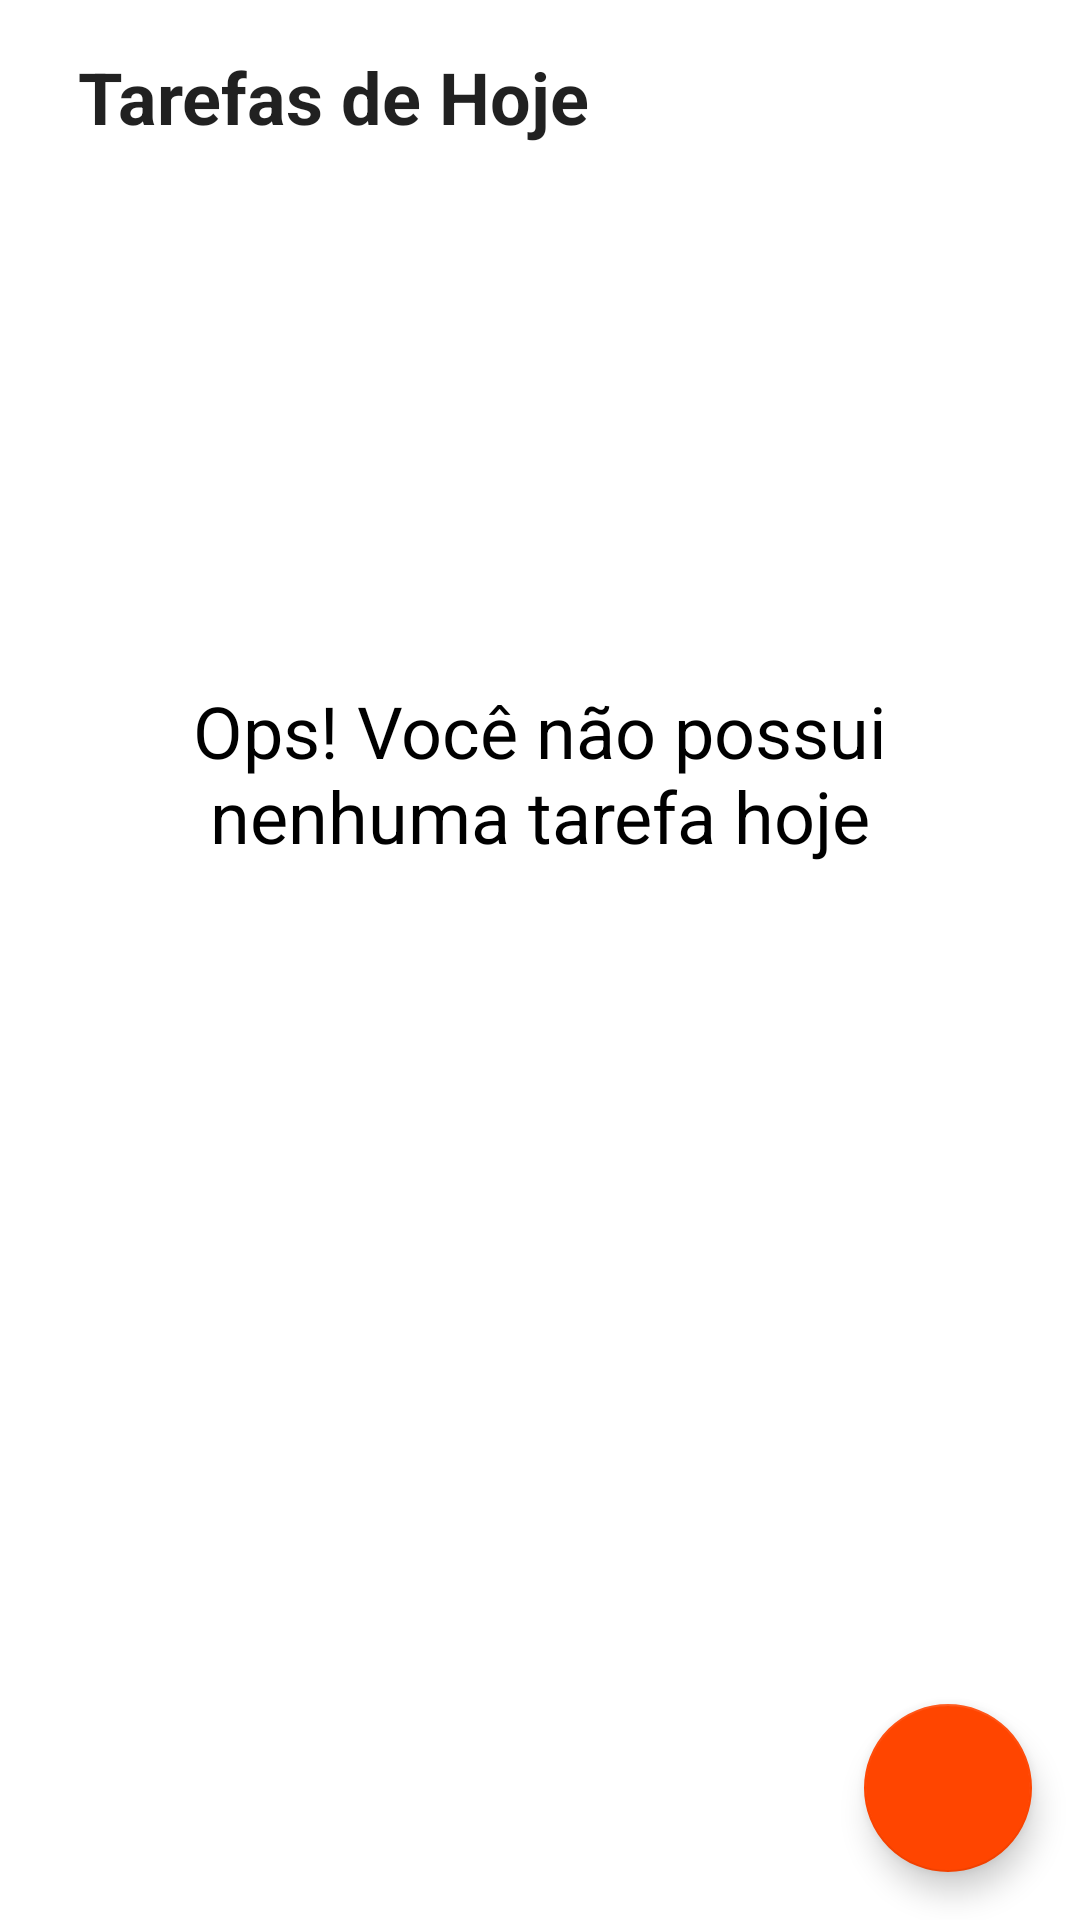

Layout XML and referenced resources for this Android screen:
<!-- AndroidManifest.xml: application theme Theme.ToDoList -->
<!-- res/layout/activity_main.xml -->
<?xml version="1.0" encoding="utf-8"?>
<androidx.constraintlayout.widget.ConstraintLayout
    xmlns:android="http://schemas.android.com/apk/res/android"
    xmlns:app="http://schemas.android.com/apk/res-auto"
    xmlns:tools="http://schemas.android.com/tools"
    android:layout_width="match_parent"
    android:layout_height="match_parent"
    tools:context=".ui.MainActivity">

    <androidx.constraintlayout.widget.Guideline
        android:id="@+id/gl_start"
        android:layout_width="wrap_content"
        android:layout_height="wrap_content"
        android:orientation="vertical"
        app:layout_constraintGuide_begin="26dp" />

    <androidx.constraintlayout.widget.Guideline
        android:id="@+id/gl_end"
        android:layout_width="wrap_content"
        android:layout_height="wrap_content"
        android:orientation="vertical"
        app:layout_constraintGuide_end="26dp" />

    <TextView
        android:id="@+id/tv_tasks_today"
        android:layout_width="0dp"
        android:layout_height="wrap_content"
        app:layout_constraintStart_toStartOf="@id/gl_start"
        app:layout_constraintTop_toTopOf="parent"
        android:layout_marginTop="16dp"
        style="@style/TextAppearance.MaterialComponents.Headline5"
        android:textStyle="bold"
        android:text="@string/label_task_today"/>

    <include
        android:id="@+id/include_empty"
        layout="@layout/empty_state" />

    <androidx.recyclerview.widget.RecyclerView
        android:id="@+id/rv_tasks"
        android:layout_width="match_parent"
        android:layout_height="0dp"
        android:layout_marginTop="16dp"
        app:layoutManager="androidx.recyclerview.widget.LinearLayoutManager"
        app:layout_constraintBottom_toTopOf="@id/fab"
        app:layout_constraintTop_toBottomOf="@+id/tv_tasks_today"
        tools:visibility="gone"
        tools:itemCount="8"
        tools:listitem="@layout/item_task" />

    <com.google.android.material.floatingactionbutton.FloatingActionButton
        android:id="@+id/fab"
        android:layout_width="wrap_content"
        android:layout_height="wrap_content"
        android:layout_margin="16dp"
        app:srcCompat="@drawable/ic_add"
        app:layout_constraintBottom_toBottomOf="parent"
        app:layout_constraintEnd_toEndOf="parent"
        android:contentDescription="@string/label_description_new_task" />

</androidx.constraintlayout.widget.ConstraintLayout>
<!-- res/layout/empty_state.xml (included above) -->
<?xml version="1.0" encoding="utf-8"?>
<androidx.constraintlayout.widget.ConstraintLayout
    xmlns:android="http://schemas.android.com/apk/res/android"
    xmlns:app="http://schemas.android.com/apk/res-auto"
    android:id="@+id/empty_state"
    android:layout_width="match_parent"
    android:layout_height="match_parent"
    android:layout_margin="16dp">

    <TextView
        android:id="@+id/tv_message"
        android:layout_width="0dp"
        android:layout_height="wrap_content"
        android:text="@string/label_you_dont_have_tasks"
        android:textSize="24dp"
        android:textColor="@color/black"
        android:gravity="center"
        android:layout_marginBottom="32dp"
        app:layout_constraintEnd_toEndOf="parent"
        app:layout_constraintStart_toStartOf="parent"
        app:layout_constraintBottom_toTopOf="@id/iv_image" />

    <androidx.appcompat.widget.AppCompatImageView
        android:id="@+id/iv_image"
        android:layout_width="wrap_content"
        android:layout_height="wrap_content"
        app:layout_constraintBottom_toBottomOf="parent"
        app:srcCompat="@drawable/ic_empty_state"
        app:layout_constraintTop_toTopOf="parent"
        app:layout_constraintStart_toStartOf="parent"
        app:layout_constraintEnd_toEndOf="parent" />

</androidx.constraintlayout.widget.ConstraintLayout>
<!-- res/layout/item_task.xml (included above) -->
<?xml version="1.0" encoding="utf-8"?>
<androidx.constraintlayout.widget.ConstraintLayout
    xmlns:android="http://schemas.android.com/apk/res/android"
    xmlns:app="http://schemas.android.com/apk/res-auto"
    android:layout_width="match_parent"
    android:layout_height="wrap_content"
    xmlns:tools="http://schemas.android.com/tools"
    android:layout_margin="16dp">

    <TextView
        android:id="@+id/tv_title"
        android:layout_width="wrap_content"
        android:layout_height="wrap_content"
        android:textSize="18sp"
        android:textColor="@color/black"
        android:textStyle="bold"
        app:layout_constraintStart_toStartOf="parent"
        app:layout_constraintTop_toTopOf="parent"
        tools:text="Passear com o cachorro" />

    <TextView
        android:id="@+id/tv_description"
        android:layout_width="wrap_content"
        android:layout_height="wrap_content"
        android:textSize="13sp"
        android:textColor="@color/black"
        app:layout_constraintStart_toStartOf="@id/tv_title"
        app:layout_constraintTop_toBottomOf="@id/tv_title"
        tools:text="Levar o cachorro para passear" />

    <TextView
        android:id="@+id/tv_date"
        android:layout_width="wrap_content"
        android:layout_height="wrap_content"
        android:textSize="12sp"
        android:textColor="@color/black"
        app:layout_constraintStart_toStartOf="@id/tv_description"
        app:layout_constraintTop_toBottomOf="@id/tv_description"
        tools:text="01/01/2021 18:00" />

    <androidx.appcompat.widget.AppCompatImageView
        android:id="@+id/iv_more"
        android:layout_width="46dp"
        android:layout_height="46dp"
        app:srcCompat="@drawable/ic_more"
        app:layout_constraintEnd_toEndOf="parent"
        app:layout_constraintTop_toTopOf="parent"
        app:layout_constraintBottom_toBottomOf="parent"/>

</androidx.constraintlayout.widget.ConstraintLayout>
<!-- resources referenced by this layout -->
<resources>
  <color name="black">#FF000000</color>
  <string name="label_description_new_task">Nova tarefa</string>
  <string name="label_task_today">Tarefas de Hoje</string>
  <string name="label_you_dont_have_tasks">Ops! Você não possui\nnenhuma tarefa hoje</string>
  <style name="Theme.ToDoList" parent="Theme.MaterialComponents.Light.NoActionBar">
          <item name="colorPrimary">@color/red_200</item>
          <item name="colorPrimaryDark">@color/red_200</item>
  
          <item name="colorSecondary">@color/red_200</item>
          <item name="colorOnSecondary">@color/white</item>
      </style>
  <color name="red_200">#FF4500</color>
  <color name="white">#FFFFFFFF</color>
</resources>
